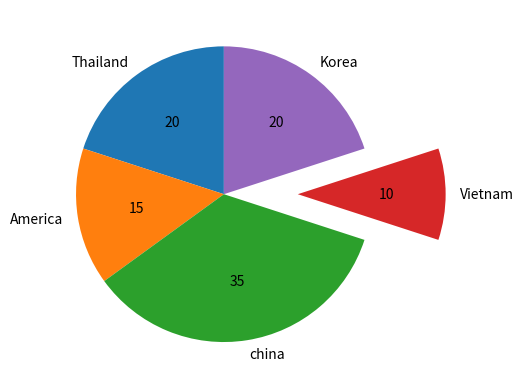

Write Python code to recreate this figure.
import matplotlib.pyplot as k
query=['Thailand','America','china','Vietnam','Korea']
values=[20,15,35,10,20]
exp=[0,0,0,0.5,0]
k.pie(values,labels=query,autopct='%.f',startangle=90,explode=exp)
k.show()